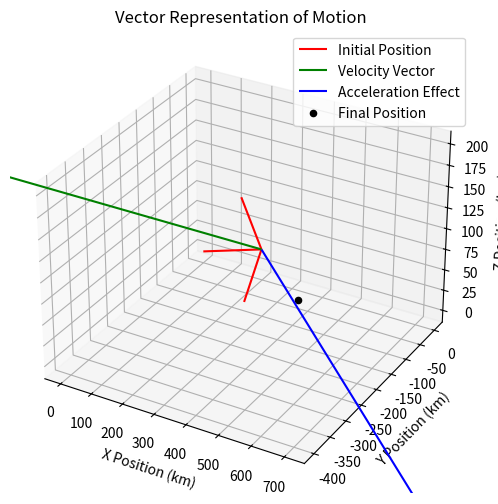

Write Python code to recreate this figure.
import numpy as np, matplotlib.pyplot as plt

def f() -> np.ndarray:
    r_0 = np.array([600, -400, 200]) * 10**3 # km
    v_0 = np.array([9500, 0, 0]) / 1000 # m/s -> km/s
    a_0 = np.array([40, 0, -20]) / 1000 # m/s^2 -> km/s^2
    t = 35 * 60  # minutes -> seconds
    r_1 = (1/2)*a_0*t**2 + v_0*t + r_0
    return r_1 / 10**3

def plot_vectors() -> None:
    r_0 = np.array([600, -400, 200]) * 10**3  # km
    v_0 = np.array([9500, 0, 0]) / 1000  # m/s -> km/s
    a_0 = np.array([40, 0, -20]) / 1000  # m/s^2 -> km/s^2
    t = 35 * 60  # minutes -> seconds

    r_1 = (1/2)*a_0*t**2 + v_0*t + r_0
    r_1_km = r_1 / 10**3

    fig = plt.figure(figsize=(8, 6))
    ax = fig.add_subplot(111, projection='3d')

    ax.quiver(0, 0, 0, r_0[0]/10**3, r_0[1]/10**3, r_0[2]/10**3, color='r', label="Initial Position")
    ax.quiver(r_0[0]/10**3, r_0[1]/10**3, r_0[2]/10**3, v_0[0]*t, v_0[1]*t, v_0[2]*t, color='g', label="Velocity Vector")
    ax.quiver(r_0[0]/10**3, r_0[1]/10**3, r_0[2]/10**3, (1/2)*a_0[0]*t**2, (1/2)*a_0[1]*t**2, (1/2)*a_0[2]*t**2, color='b', label="Acceleration Effect")

    ax.scatter(r_1_km[0], r_1_km[1], r_1_km[2], color='k', marker='o', label="Final Position")

    ax.set_xlabel("X Position (km)")
    ax.set_ylabel("Y Position (km)")
    ax.set_zlabel("Z Position (km)")
    ax.set_title("Vector Representation of Motion")

    ax.legend()
    plt.show()
    return

print(f"({f()} x 10^3) km")
plot_vectors()
